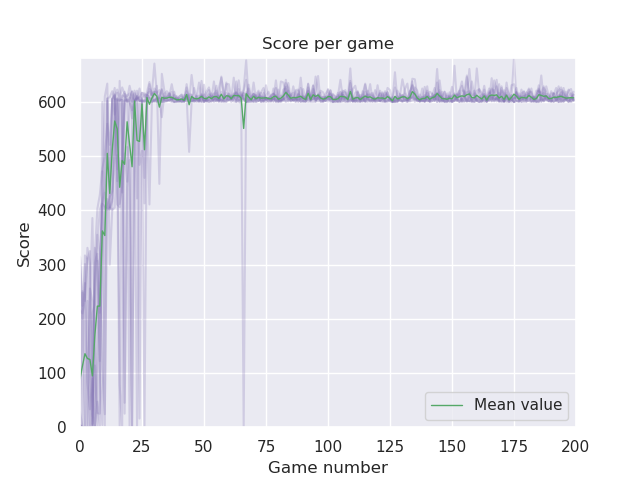

The file beside this chart, header and first rows:
# Speed: 1, Boost: 2, ContEnv: True, Env size: (10, 10), Car size: (2, 2), Counter: 100
4
0
317
310
98
0
318
403
429
478
499
560
521
605
614
411
406
504
603
604
602
570
604
621
602
604
600
606
633
606
600
601
610
624
605
615
608
603
619
603
601
601
600
614
609
613
604
600
603
639
601
608
603
603
605
630
601
608
602
606
... 1,949 more rows
